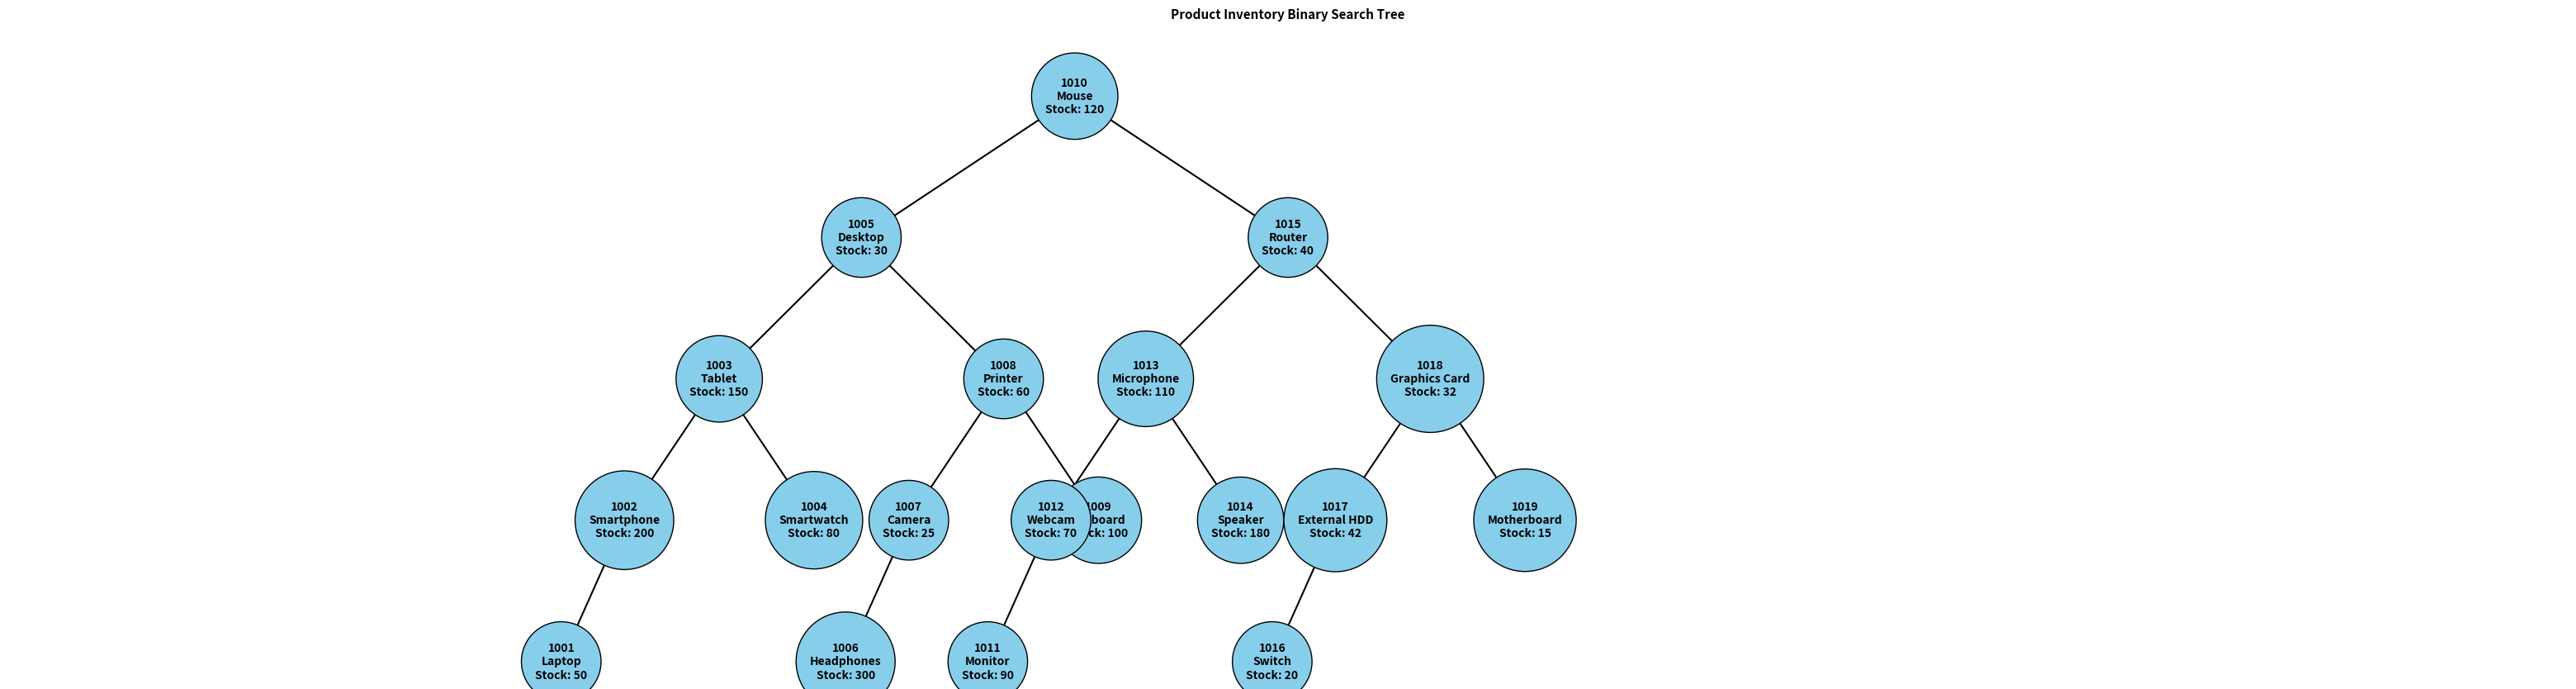

The matplotlib source for this figure:
#!/usr/bin/env python
# coding: utf-8

# In[1]:


# Binary Search Tree Implementation for Product Inventory System
# Description:
# This script demonstrates a Binary Search Tree (BST) to manage an inventory system.
# Nodes store Product IDs and associated details (name and stock quantity).
# It includes methods for in-order, pre-order, and post-order traversals, product search, and visualization using Graphviz.


# In[2]:


# Importing required libraries
import matplotlib.pyplot as plt


# In[3]:


# Binary Search Tree Node Class
class TreeNode:
    def __init__(self, value, content=None):
        self.left = None  # Left child
        self.right = None  # Right child
        self.value = value  # Node value (Product ID)
        self.content = content  # Node content (Product details)
    
    # Method to insert a new node
    def insert(self, value, content=None):
        if value < self.value:
            if self.left is None:
                self.left = TreeNode(value, content)
            else:
                self.left.insert(value, content)
        else:
            if self.right is None:
                self.right = TreeNode(value, content)
            else:
                self.right.insert(value, content)
    
    # In-order Traversal: Left -> Root -> Right
    def inorder_traversal(self):
        if self.left:
            self.left.inorder_traversal()
        print(self.value, end=' ')
        if self.right:
            self.right.inorder_traversal()
    
    # Pre-order Traversal: Root -> Left -> Right
    def preorder_traversal(self):
        print(self.value, end=' ')
        if self.left:
            self.left.preorder_traversal()
        if self.right:
            self.right.preorder_traversal()
    
    # Post-order Traversal: Left -> Right -> Root
    def postorder_traversal(self):
        if self.left:
            self.left.postorder_traversal()
        if self.right:
            self.right.postorder_traversal()
        print(self.value, end=' ')
        
    # Method to find a node by value
    def find(self, value):
        if value < self.value:
            if self.left is None:
                return None
            return self.left.find(value)
        elif value > self.value:
            if self.right is None:
                return None
            return self.right.find(value)
        else:
            return (self.value, self.content)
    
    # Visualization Method for the Binary Search Tree
    def visualize(self, x=0, y=0, dx=2, level=0, pos=None, ax=None):
        if pos is None:
            pos = {}
        
        pos[self.value] = (x, y)
        
        # Drawing the current node
        ax.text(x, y, f"{self.value}\n{self.content['name']}\nStock: {self.content['stock']}", 
                ha='center', va='center', fontsize=10, fontweight='bold',
                bbox=dict(facecolor='skyblue', edgecolor='black', boxstyle='circle', pad=1.2))
        
        # Draw edges to children nodes
        if self.left:
            ax.plot([x, x - dx], [y, y - 2], color='black')
            self.left.visualize(x - dx, y - 2, dx / 1.5, level + 1, pos, ax)
        
        if self.right:
            ax.plot([x, x + dx], [y, y - 2], color='black')
            self.right.visualize(x + dx, y - 2, dx / 1.5, level + 1, pos, ax)
        
        return pos


# In[4]:


# Product Inventory Data
data = [
    (1001, {"name": "Laptop", "stock": 50}),
    (1002, {"name": "Smartphone", "stock": 200}),
    (1003, {"name": "Tablet", "stock": 150}),
    (1004, {"name": "Smartwatch", "stock": 80}),
    (1005, {"name": "Desktop", "stock": 30}),
    (1006, {"name": "Headphones", "stock": 300}),
    (1007, {"name": "Camera", "stock": 25}),
    (1008, {"name": "Printer", "stock": 60}),
    (1009, {"name": "Keyboard", "stock": 100}),
    (1010, {"name": "Mouse", "stock": 120}),
    (1011, {"name": "Monitor", "stock": 90}),
    (1012, {"name": "Webcam", "stock": 70}),
    (1013, {"name": "Microphone", "stock": 110}),
    (1014, {"name": "Speaker", "stock": 180}),
    (1015, {"name": "Router", "stock": 40}),
    (1016, {"name": "Switch", "stock": 20}),
    (1017, {"name": "External HDD", "stock": 42}),
    (1018, {"name": "Graphics Card", "stock": 32}),
    (1019, {"name": "Motherboard", "stock": 15})
]


# In[5]:


# Sorting data by Product ID for balanced tree
data.sort(key=lambda x: x[0])


# In[6]:


# Function to Build a Balanced Binary Search Tree
def build_balanced_bst(data_list):
    if not data_list:
        return None
    
    mid = len(data_list) // 2
    node = TreeNode(data_list[mid][0], data_list[mid][1])
    
    node.left = build_balanced_bst(data_list[:mid])
    node.right = build_balanced_bst(data_list[mid+1:])
    
    return node

# Building the Binary Search Tree
tree = build_balanced_bst(data)


# In[7]:


# In-Order Tree Traversals
print("In-order Traversal (Product IDs):")
tree.inorder_traversal()


# In[8]:


# Pre-Order Tree Traversals
print("\nPre-order Traversal (Product IDs):")
tree.preorder_traversal()


# In[9]:


# Post-Order Tree Traversals
print("\nPost-order Traversal (Product IDs):")
tree.postorder_traversal()


# In[10]:


# Testing the Find Method
print("\n\nFinding Products:")
print(tree.find(1002))  # Finding Smartphone
print(tree.find(1015))  # Finding Router


# In[11]:


# Visualizing the Binary Search Tree
fig, ax = plt.subplots(figsize=(40, 10))  # Larger figure size for better visibility
ax.set_title("Product Inventory Binary Search Tree", fontsize=11, fontweight='bold')
ax.set_xlim(-10, 14)
ax.set_ylim(-8, 1)
ax.axis('off')

tree.visualize(ax=ax)
plt.show()

